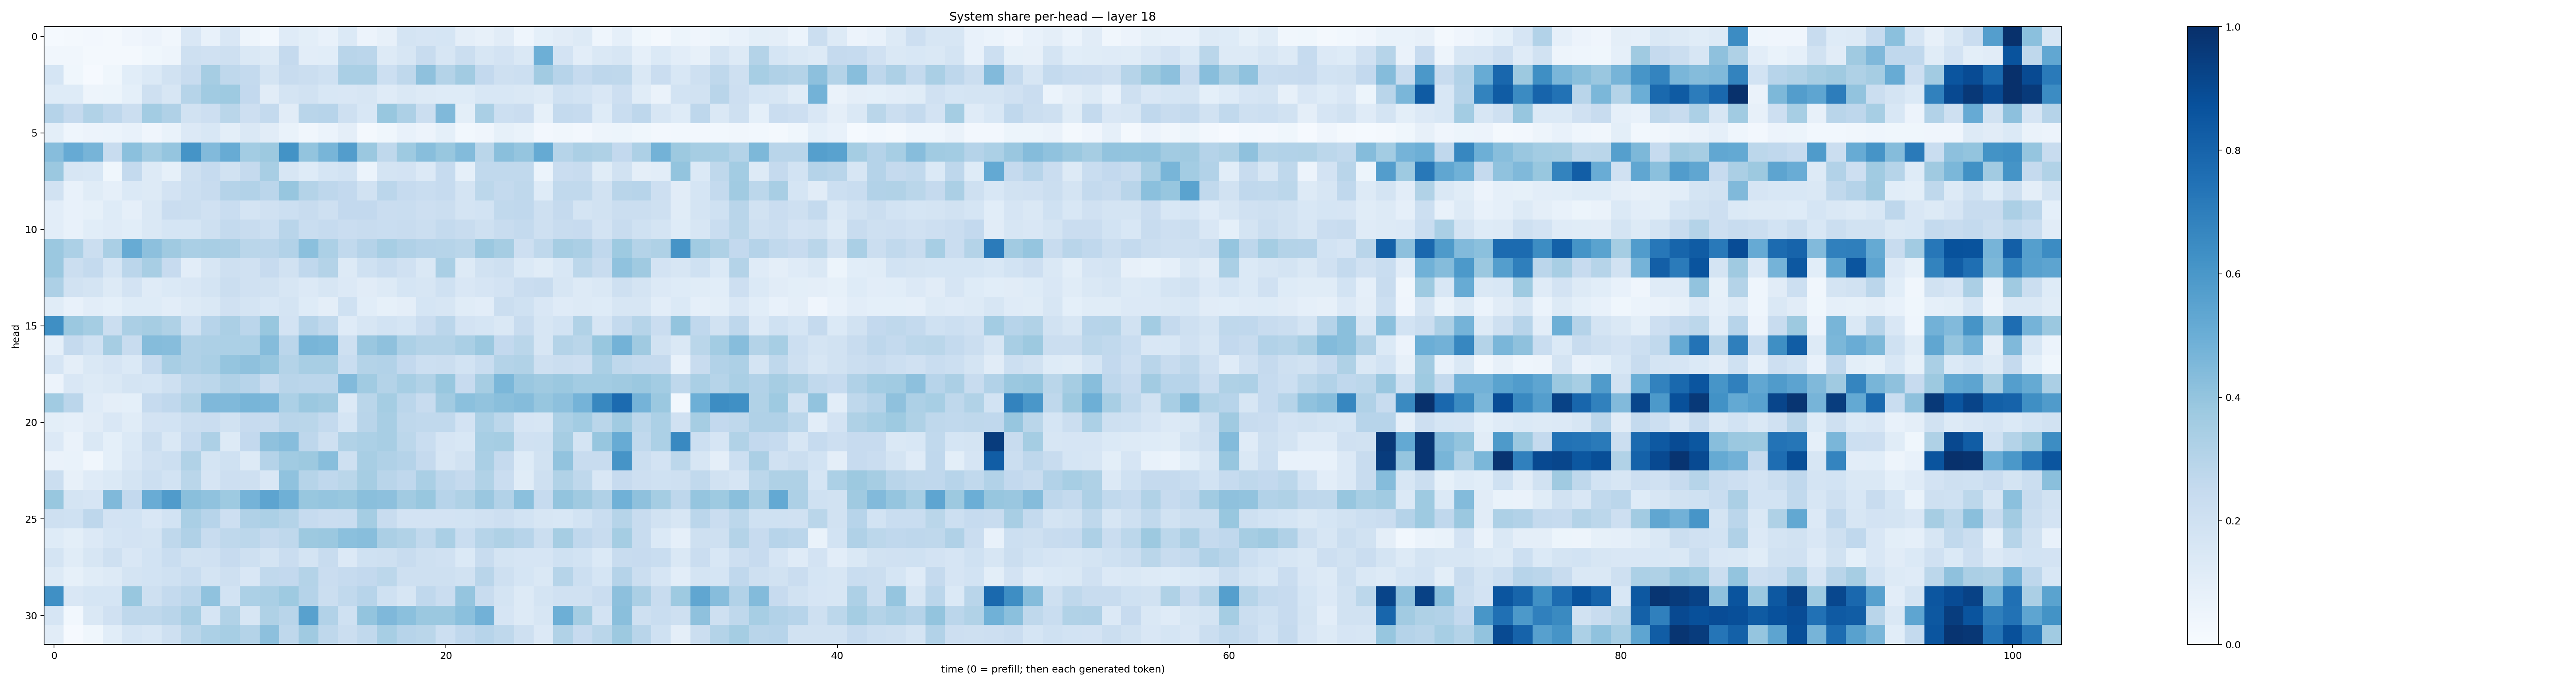

The table this chart was drawn from, first rows:
0.011740014, 0.018685257, 0.025528314, 0.01834968, 0.039991938, 0.05781271, 0.03449443, 0.15012227, 0.071738124, 0.14872979, 0.047833696, 0.027378539, 0.11868083, 0.09956887, 0.07430222, 0.1372921, 0.056133334, 0.07919164, 0.171991, 0.16564438, 0.16971768, 0.09730087, 0.080537364, 0.11208732
0.03237, 0.03299, 0.02329, 0.01684, 0.01973, 0.03667, 0.04951, 0.2067, 0.1977, 0.2107, 0.146, 0.1263, 0.2521, 0.1017, 0.106, 0.2921, 0.2829, 0.1281, 0.1602, 0.2348, 0.1634, 0.225, 0.1593, 0.1807
0.171, 0.03553, 0.009334, 0.03615, 0.1064, 0.1373, 0.1952, 0.2373, 0.3505, 0.2715, 0.2565, 0.1727, 0.2359, 0.2205, 0.1997, 0.3381, 0.3374, 0.2173, 0.2706, 0.4138, 0.3055, 0.3618, 0.2589, 0.2068
0.1223, 0.1234, 0.04946, 0.05448, 0.09047, 0.2059, 0.1586, 0.2984, 0.3637, 0.3737, 0.2583, 0.111, 0.1727, 0.1933, 0.155, 0.1523, 0.1575, 0.1188, 0.1458, 0.1316, 0.123, 0.1248, 0.1543, 0.1562
0.3042, 0.252, 0.3137, 0.2771, 0.2206, 0.3558, 0.3166, 0.1924, 0.2114, 0.2867, 0.2145, 0.2545, 0.1123, 0.2909, 0.296, 0.2078, 0.1548, 0.3905, 0.3259, 0.2235, 0.4458, 0.09928, 0.3369, 0.217
0.09956, 0.04576, 0.05625, 0.05922, 0.07142, 0.03955, 0.06848, 0.1348, 0.1533, 0.09787, 0.1416, 0.1106, 0.0703, 0.03238, 0.06076, 0.0941, 0.01621, 0.03759, 0.07141, 0.05664, 0.09152, 0.03109, 0.04039, 0.08514
0.4327, 0.5132, 0.4722, 0.2384, 0.4183, 0.3589, 0.3983, 0.6157, 0.4428, 0.5116, 0.3587, 0.3773, 0.6188, 0.4017, 0.4679, 0.5714, 0.3812, 0.2701, 0.3722, 0.4264, 0.3888, 0.4385, 0.2883, 0.4239
0.382, 0.1581, 0.1559, 0.03736, 0.2577, 0.1278, 0.08329, 0.2042, 0.2484, 0.1935, 0.2525, 0.3435, 0.1603, 0.1217, 0.1689, 0.185, 0.05881, 0.1719, 0.1831, 0.133, 0.2499, 0.08854, 0.2646, 0.2652
0.1916, 0.07806, 0.1149, 0.08907, 0.139, 0.1266, 0.1833, 0.2186, 0.2399, 0.3022, 0.309, 0.2816, 0.3942, 0.306, 0.2772, 0.2603, 0.1927, 0.2829, 0.2472, 0.2337, 0.2466, 0.1775, 0.2811, 0.2565
0.1026, 0.07578, 0.08518, 0.1227, 0.08808, 0.147, 0.228, 0.2212, 0.1992, 0.2321, 0.1721, 0.1965, 0.2169, 0.2382, 0.2046, 0.2605, 0.2612, 0.2304, 0.2317, 0.2135, 0.2236, 0.1784, 0.1874, 0.2634
0.1021, 0.07541, 0.1088, 0.1189, 0.1063, 0.1449, 0.1696, 0.1691, 0.2045, 0.2563, 0.2358, 0.2172, 0.2907, 0.2312, 0.2465, 0.2283, 0.2387, 0.2327, 0.2417, 0.2249, 0.2545, 0.2353, 0.2071, 0.239
0.3803, 0.3283, 0.2189, 0.336, 0.5114, 0.4171, 0.3701, 0.3385, 0.3417, 0.334, 0.2852, 0.2842, 0.3101, 0.4186, 0.3298, 0.2649, 0.3018, 0.3459, 0.3184, 0.3023, 0.2991, 0.2884, 0.3819, 0.3498
0.3802, 0.2235, 0.2577, 0.1693, 0.2829, 0.3428, 0.2437, 0.1046, 0.1609, 0.2092, 0.1967, 0.2431, 0.1949, 0.2681, 0.3056, 0.1317, 0.2017, 0.233, 0.1965, 0.1454, 0.3362, 0.1322, 0.1912, 0.2034
0.3243, 0.1948, 0.179, 0.1252, 0.1828, 0.1178, 0.1403, 0.1489, 0.1722, 0.2202, 0.1969, 0.1902, 0.1569, 0.1359, 0.1627, 0.134, 0.1099, 0.1271, 0.1693, 0.1639, 0.2024, 0.1511, 0.1643, 0.1804
0.1162, 0.07654, 0.1032, 0.09287, 0.124, 0.1219, 0.1038, 0.1313, 0.1449, 0.1971, 0.179, 0.1531, 0.1753, 0.1221, 0.09757, 0.2027, 0.1072, 0.08588, 0.09417, 0.1708, 0.1615, 0.1146, 0.1022, 0.2232
0.6332, 0.3805, 0.3516, 0.2204, 0.3341, 0.3492, 0.3224, 0.2014, 0.2967, 0.3343, 0.2813, 0.3879, 0.1826, 0.3018, 0.2644, 0.1207, 0.1634, 0.1836, 0.171, 0.228, 0.2828, 0.1797, 0.1693, 0.1471
0.08631, 0.2519, 0.2025, 0.348, 0.238, 0.4368, 0.4302, 0.32, 0.3273, 0.329, 0.3286, 0.4359, 0.2826, 0.4686, 0.4598, 0.208, 0.3832, 0.4109, 0.3303, 0.3077, 0.3071, 0.3387, 0.379, 0.2601
0.1671, 0.09515, 0.1422, 0.1663, 0.1404, 0.2481, 0.3433, 0.3183, 0.3376, 0.3954, 0.4113, 0.3918, 0.3071, 0.3409, 0.3437, 0.2339, 0.3061, 0.3108, 0.2616, 0.2182, 0.2247, 0.1865, 0.2311, 0.3064
0.05847, 0.1494, 0.1278, 0.1416, 0.1773, 0.17, 0.2101, 0.2705, 0.2783, 0.3192, 0.2932, 0.2401, 0.2923, 0.2826, 0.2851, 0.4433, 0.3649, 0.3085, 0.3454, 0.3145, 0.3886, 0.2425, 0.3488, 0.4576
0.3665, 0.2815, 0.1175, 0.09761, 0.09185, 0.2473, 0.2672, 0.3134, 0.4498, 0.4486, 0.4663, 0.4622, 0.3284, 0.3818, 0.3707, 0.1341, 0.2863, 0.3517, 0.2824, 0.2363, 0.3609, 0.419, 0.4051, 0.4222
0.09869, 0.08945, 0.1126, 0.1497, 0.1167, 0.1804, 0.1844, 0.2192, 0.2298, 0.1879, 0.245, 0.2357, 0.2901, 0.2872, 0.2542, 0.1717, 0.2916, 0.3422, 0.2721, 0.2651, 0.2626, 0.1816, 0.3283, 0.2803
0.1353, 0.06543, 0.1465, 0.09027, 0.1389, 0.2246, 0.1465, 0.2488, 0.3265, 0.1303, 0.258, 0.4109, 0.43, 0.2768, 0.2043, 0.3129, 0.3315, 0.3414, 0.2811, 0.2338, 0.1649, 0.1525, 0.3453, 0.3518
0.06572, 0.06845, 0.03254, 0.09313, 0.1523, 0.1988, 0.2163, 0.3149, 0.1791, 0.2029, 0.1284, 0.3016, 0.366, 0.3779, 0.4285, 0.2074, 0.3399, 0.3183, 0.3036, 0.2517, 0.1632, 0.1883, 0.3388, 0.2538
0.2246, 0.08148, 0.1199, 0.1402, 0.1732, 0.2182, 0.1838, 0.2875, 0.1669, 0.2142, 0.2047, 0.1519, 0.4091, 0.2969, 0.268, 0.289, 0.3485, 0.2918, 0.2658, 0.3367, 0.2742, 0.2516, 0.3163, 0.2274
0.3893, 0.1747, 0.1645, 0.4476, 0.2584, 0.5061, 0.5813, 0.4224, 0.4091, 0.3739, 0.4732, 0.5415, 0.4883, 0.3902, 0.3955, 0.3885, 0.4249, 0.4146, 0.3606, 0.3873, 0.2938, 0.3225, 0.3845, 0.309
0.2051, 0.2021, 0.2741, 0.1831, 0.1873, 0.1494, 0.1839, 0.3396, 0.2959, 0.2142, 0.3166, 0.3298, 0.3049, 0.2474, 0.2293, 0.2333, 0.3552, 0.235, 0.1814, 0.1829, 0.1816, 0.1872, 0.1971, 0.214
0.1247, 0.0977, 0.1335, 0.1692, 0.18, 0.1774, 0.2704, 0.3179, 0.2378, 0.2719, 0.2776, 0.2533, 0.2717, 0.3784, 0.3797, 0.4214, 0.4286, 0.3352, 0.3141, 0.264, 0.3377, 0.2312, 0.2986, 0.3235
0.1752, 0.1136, 0.163, 0.209, 0.1503, 0.1847, 0.2334, 0.1914, 0.1957, 0.2437, 0.2081, 0.1744, 0.2272, 0.1754, 0.2354, 0.1346, 0.202, 0.2033, 0.2386, 0.2062, 0.1971, 0.1398, 0.2395, 0.1792
0.1305, 0.08423, 0.115, 0.1261, 0.1737, 0.1842, 0.1998, 0.234, 0.1777, 0.2089, 0.1494, 0.2622, 0.2603, 0.3081, 0.227, 0.2461, 0.2601, 0.2812, 0.2071, 0.2035, 0.2066, 0.1878, 0.2904, 0.2083
0.6299, 0.1487, 0.1695, 0.1695, 0.3889, 0.2036, 0.2554, 0.2839, 0.4073, 0.1843, 0.3313, 0.338, 0.3737, 0.303, 0.2241, 0.2638, 0.2948, 0.202, 0.1565, 0.2679, 0.2301, 0.3946, 0.2404, 0.1737
0.1671, 0.0279, 0.1433, 0.1963, 0.2697, 0.2715, 0.2922, 0.3429, 0.1644, 0.3132, 0.1575, 0.3204, 0.2891, 0.5572, 0.3091, 0.202, 0.3987, 0.4492, 0.4193, 0.3798, 0.3819, 0.4192, 0.4824, 0.1668
0.1131, 0.009787, 0.03751, 0.107, 0.1713, 0.1532, 0.2035, 0.2855, 0.3292, 0.3461, 0.3077, 0.4166, 0.2711, 0.3681, 0.2715, 0.2191, 0.2646, 0.3469, 0.2968, 0.2884, 0.2184, 0.2677, 0.2935, 0.2699
